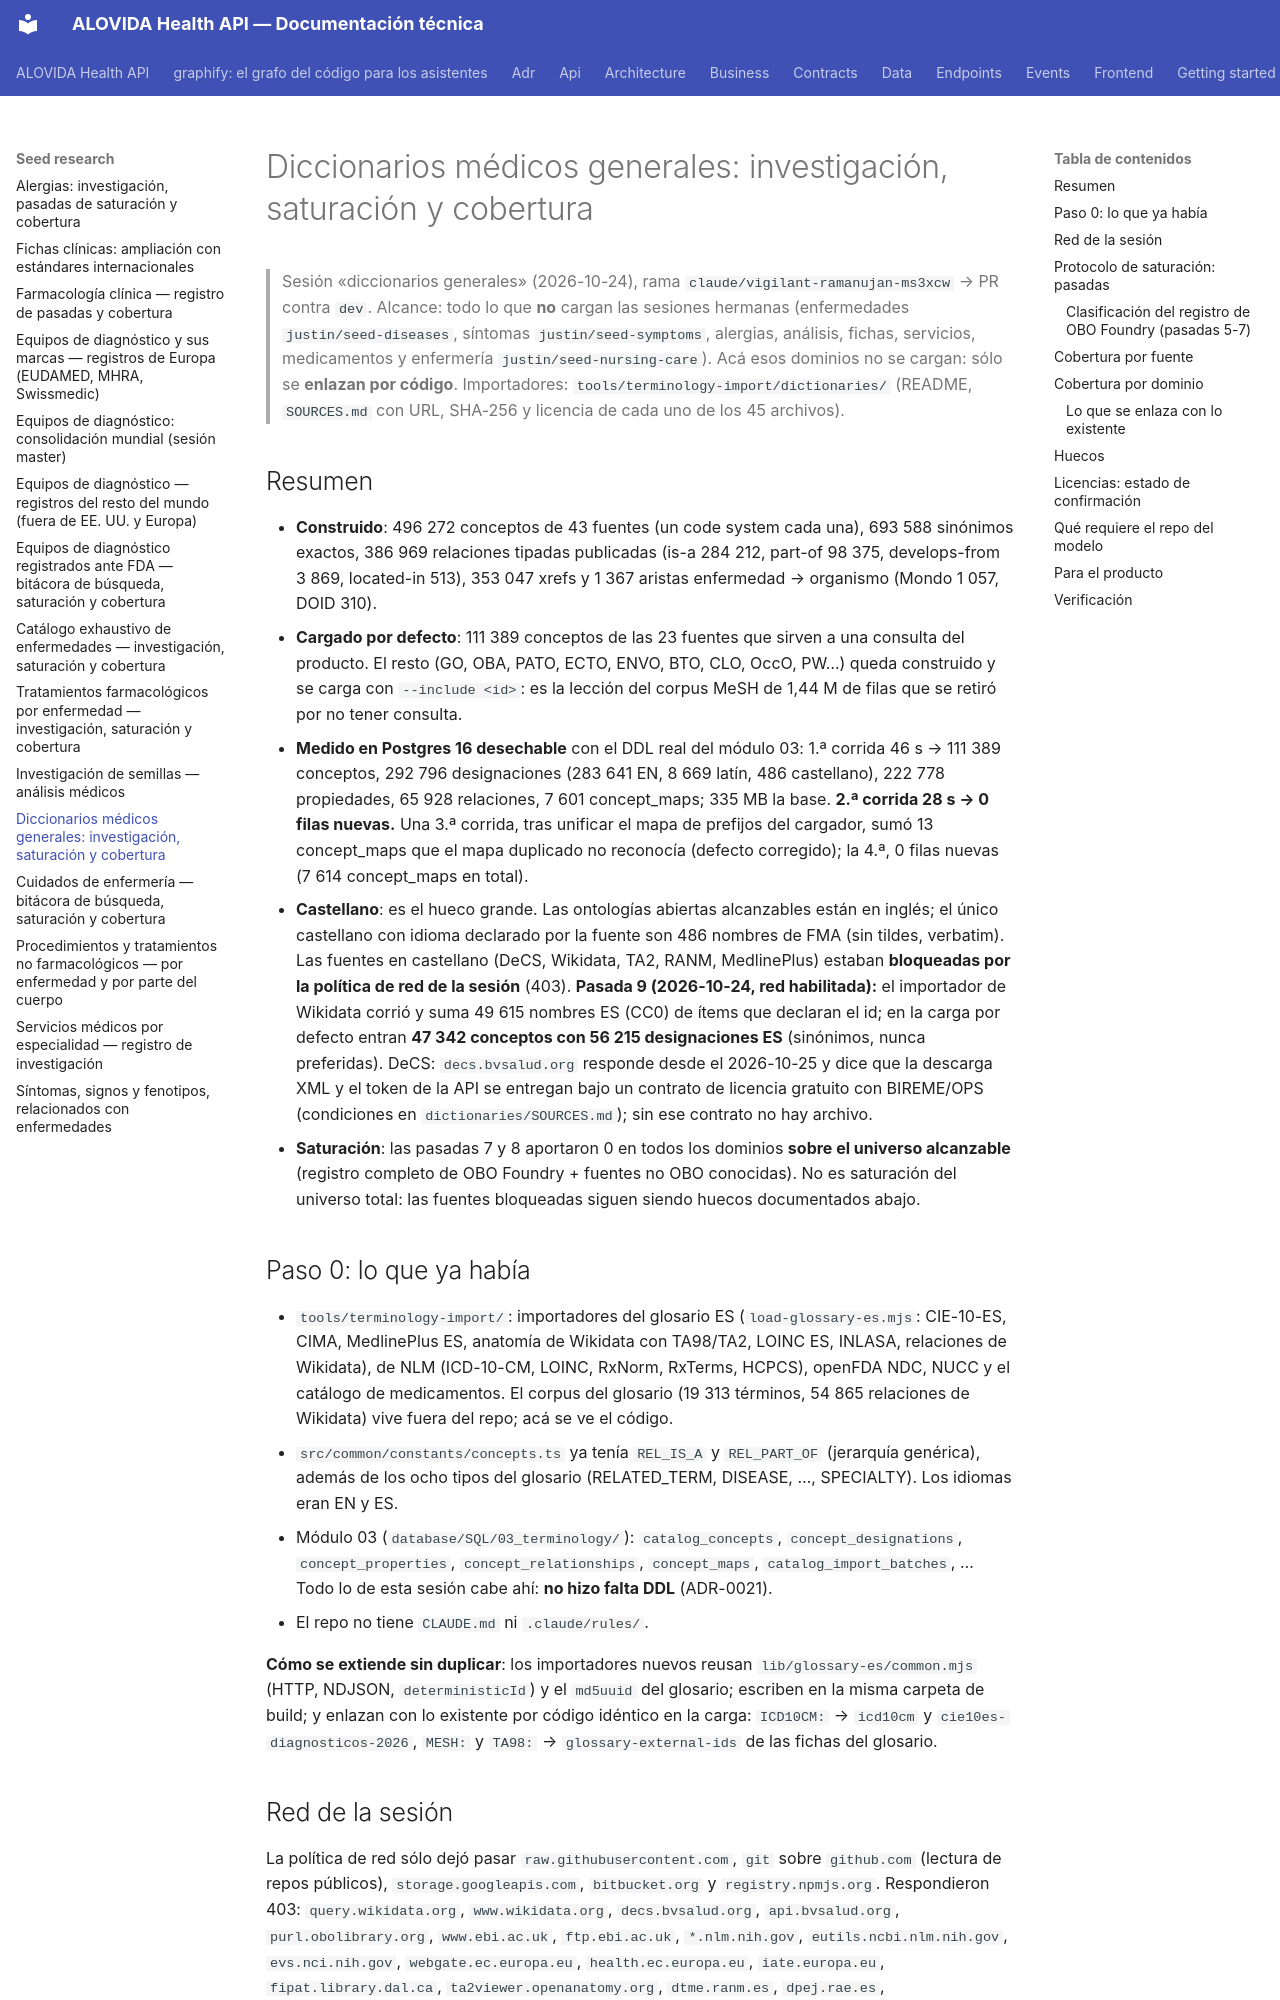

repository: mdavila-2001/mantra-core-health-api · page: seed-research/medical-dictionaries/index.html · generator: mkdocs

# Diccionarios médicos generales: investigación, saturación y cobertura

> Sesión «diccionarios generales» (2026-10-24), rama `claude/vigilant-ramanujan-ms3xcw` → PR contra `dev`.
> Alcance: todo lo que **no** cargan las sesiones hermanas (enfermedades `justin/seed-diseases`, síntomas
> `justin/seed-symptoms`, alergias, análisis, fichas, servicios, medicamentos y enfermería
> `justin/seed-nursing-care`). Acá esos dominios no se cargan: sólo se **enlazan por código**.
> Importadores: `tools/terminology-import/dictionaries/` (README, `SOURCES.md` con URL, SHA-256 y
> licencia de cada uno de los 45 archivos).

## Resumen

- **Construido**: 496 272 conceptos de 43 fuentes (un code system cada una), 693 588
  sinónimos exactos, 386 969 relaciones tipadas publicadas (is-a 284 212, part-of 98 375, develops-from
  3 869, located-in 513), 353 047 xrefs y 1 367 aristas enfermedad → organismo (Mondo 1 057, DOID 310).
- **Cargado por defecto**: 111 389 conceptos de las 23 fuentes que sirven a una consulta del producto. El
  resto (GO, OBA, PATO, ECTO, ENVO, BTO, CLO, OccO, PW…) queda construido y se carga con
  `--include <id>`: es la lección del corpus MeSH de 1,44 M de filas que se retiró por no tener consulta.
- **Medido en Postgres 16 desechable** con el DDL real del módulo 03: 1.ª corrida 46 s → 111 389
  conceptos, 292 796 designaciones (283 641 EN, 8 669 latín, 486 castellano), 222 778 propiedades,
  65 928 relaciones, 7 601 concept_maps; 335 MB la base. **2.ª corrida 28 s → 0 filas nuevas.** Una 3.ª corrida, tras unificar el mapa de prefijos del cargador, sumó 13 concept_maps que el mapa duplicado no reconocía (defecto corregido); la 4.ª, 0 filas nuevas (7 614 concept_maps en total).
- **Castellano**: es el hueco grande. Las ontologías abiertas alcanzables están en inglés; el único
  castellano con idioma declarado por la fuente son 486 nombres de FMA (sin tildes, verbatim). Las fuentes
  en castellano (DeCS, Wikidata, TA2, RANM, MedlinePlus) estaban **bloqueadas por la política de red de
  la sesión** (403). **Pasada 9 (2026-10-24, red habilitada):** el importador de Wikidata corrió y suma
  49 615 nombres ES (CC0) de ítems que declaran el id; en la carga por defecto entran **47 342 conceptos
  con 56 215 designaciones ES** (sinónimos, nunca preferidas). DeCS: `decs.bvsalud.org` responde desde el
  2026-10-25 y dice que la descarga XML y el token de la API se entregan bajo un contrato de licencia
  gratuito con BIREME/OPS (condiciones en `dictionaries/SOURCES.md`); sin ese contrato no hay archivo.
- **Saturación**: las pasadas 7 y 8 aportaron 0 en todos los dominios **sobre el universo alcanzable**
  (registro completo de OBO Foundry + fuentes no OBO conocidas). No es saturación del universo total: las
  fuentes bloqueadas siguen siendo huecos documentados abajo.
